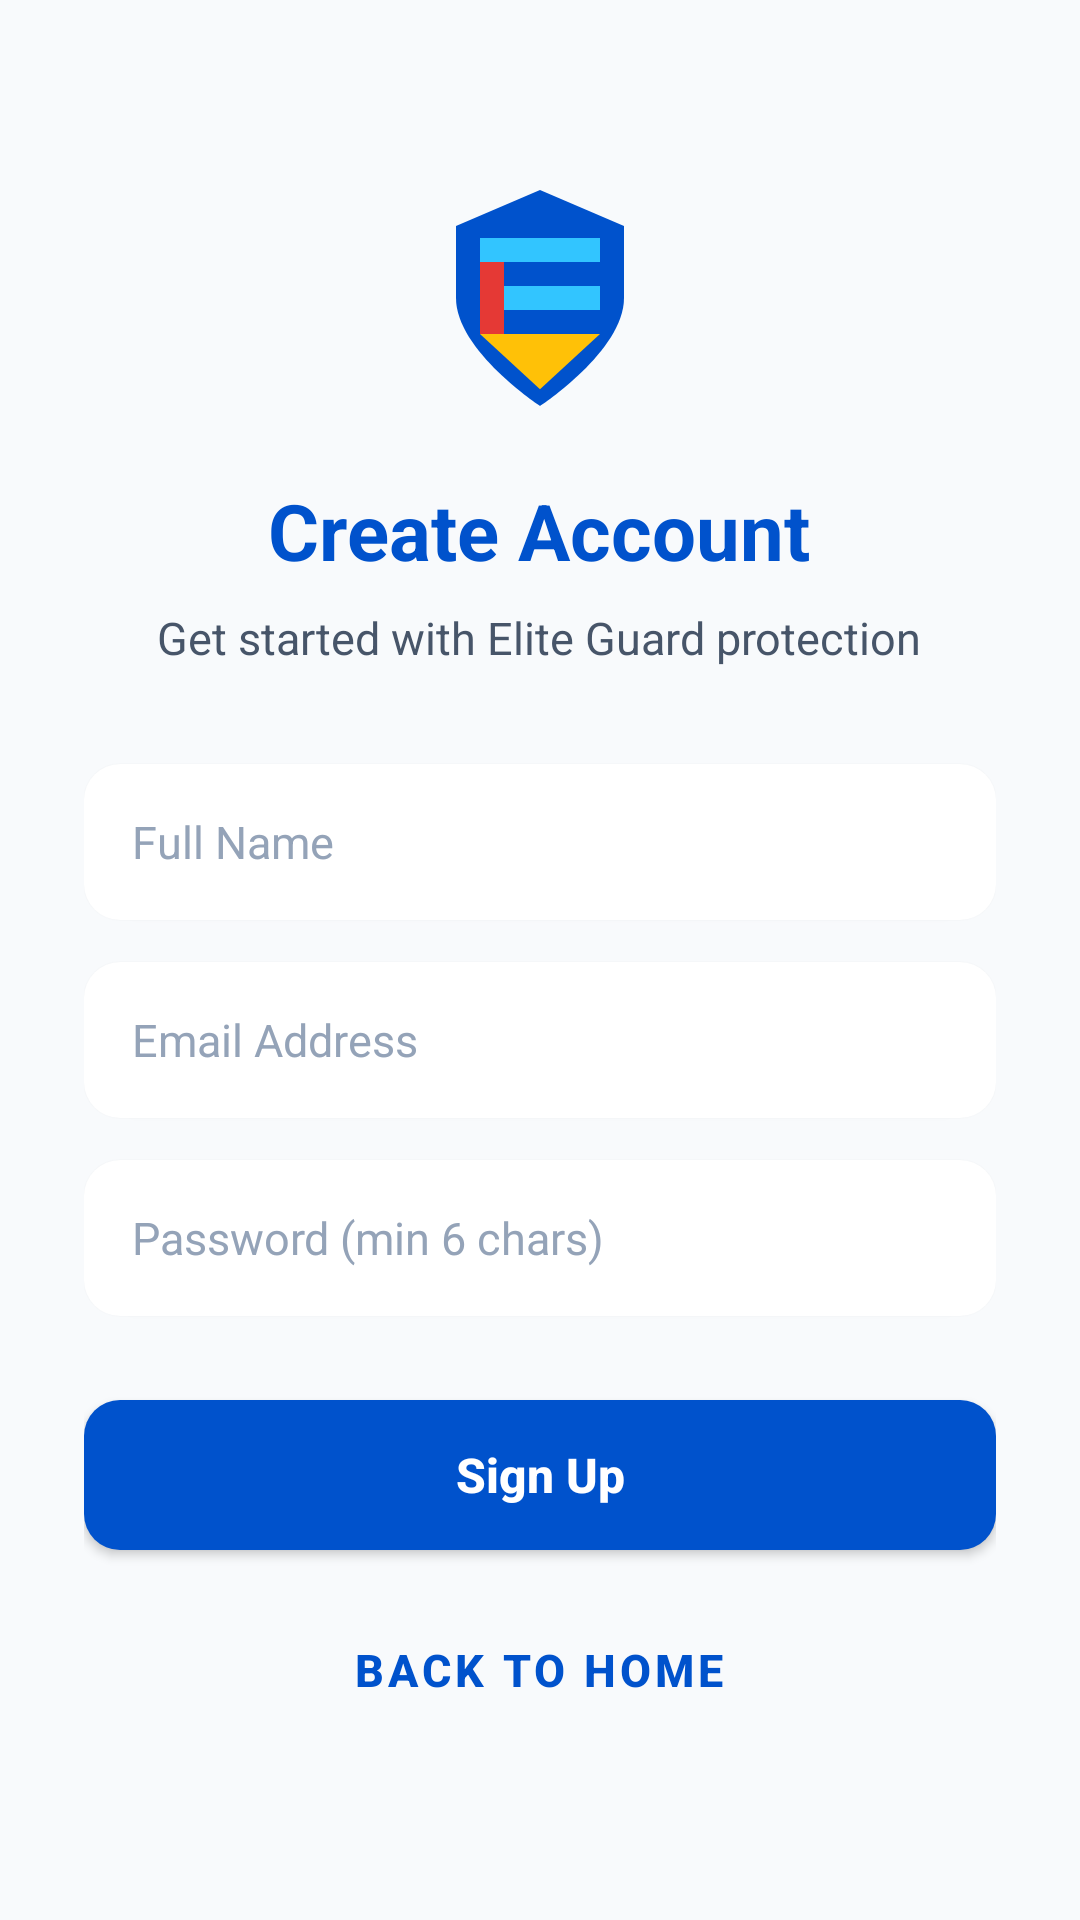

Reconstruct the res/layout file that produces this screen, plus the resources it refers to.
<!-- AndroidManifest.xml: application theme Theme.EliteGuard -->
<!-- res/layout/activity_register.xml -->
<?xml version="1.0" encoding="utf-8"?>
<LinearLayout xmlns:android="http://schemas.android.com/apk/res/android"
    android:layout_width="match_parent"
    android:layout_height="match_parent"
    android:background="@color/bg_light"
    android:gravity="center"
    android:orientation="vertical"
    android:padding="28dp">

    <ImageView
        android:layout_width="80dp"
        android:layout_height="80dp"
        android:layout_marginBottom="20dp"
        android:src="@drawable/ic_custom_shield" />

    <TextView
        android:layout_width="wrap_content"
        android:layout_height="wrap_content"
        android:text="Create Account"
        android:textColor="@color/brand_dark_blue"
        android:textSize="26sp"
        android:textStyle="bold" />

    <TextView
        android:layout_width="wrap_content"
        android:layout_height="wrap_content"
        android:layout_marginTop="8dp"
        android:layout_marginBottom="32dp"
        android:gravity="center"
        android:text="Get started with Elite Guard protection"
        android:textColor="@color/text_secondary"
        android:textSize="15sp" />

    
    <EditText
        android:id="@+id/etFullName"
        android:layout_width="match_parent"
        android:layout_height="52dp"
        android:layout_marginBottom="14dp"
        android:background="@drawable/bg_filled_button"
        android:backgroundTint="@color/card_bg"
        android:elevation="1dp"
        android:hint="Full Name"
        android:inputType="textPersonName"
        android:paddingHorizontal="16dp"
        android:textColor="@color/text_primary"
        android:textColorHint="@color/text_hint"
        android:textSize="15sp" />

    
    <EditText
        android:id="@+id/etEmail"
        android:layout_width="match_parent"
        android:layout_height="52dp"
        android:layout_marginBottom="14dp"
        android:background="@drawable/bg_filled_button"
        android:backgroundTint="@color/card_bg"
        android:elevation="1dp"
        android:hint="Email Address"
        android:inputType="textEmailAddress"
        android:paddingHorizontal="16dp"
        android:textColor="@color/text_primary"
        android:textColorHint="@color/text_hint"
        android:textSize="15sp" />

    
    <EditText
        android:id="@+id/etPassword"
        android:layout_width="match_parent"
        android:layout_height="52dp"
        android:layout_marginBottom="28dp"
        android:background="@drawable/bg_filled_button"
        android:backgroundTint="@color/card_bg"
        android:elevation="1dp"
        android:hint="Password (min 6 chars)"
        android:inputType="textPassword"
        android:paddingHorizontal="16dp"
        android:textColor="@color/text_primary"
        android:textColorHint="@color/text_hint"
        android:textSize="15sp" />

    
    <androidx.appcompat.widget.AppCompatButton
        android:id="@+id/btnSignUp"
        android:layout_width="match_parent"
        android:layout_height="50dp"
        android:layout_marginBottom="16dp"
        android:background="@drawable/bg_filled_button"
        android:text="Sign Up"
        android:textAllCaps="false"
        android:textColor="#FFFFFF"
        android:textSize="16sp"
        android:textStyle="bold" />

    
    <Button
        android:id="@+id/btnBack"
        style="@style/Widget.MaterialComponents.Button.TextButton"
        android:layout_width="wrap_content"
        android:layout_height="wrap_content"
        android:text="Back to Home"
        android:textColor="@color/brand_dark_blue"
        android:textSize="15sp"
        android:textStyle="bold" />

</LinearLayout>
<!-- resources referenced by this layout -->
<resources>
  <color name="bg_light">#F8FAFC</color>
  <color name="brand_dark_blue">#0052CC</color>
  <color name="card_bg">#FFFFFF</color>
  <color name="text_hint">#94A3B8</color>
  <color name="text_primary">#0F172A</color>
  <color name="text_secondary">#475569</color>
  <!-- drawable bg_filled_button (drawable) -->
  <?xml version="1.0" encoding="utf-8"?>
  <shape xmlns:android="http://schemas.android.com/apk/res/android"
      android:shape="rectangle">
      <solid android:color="@color/brand_dark_blue" />
      <corners android:radius="12dp" />
  </shape>
  <!-- drawable ic_custom_shield (drawable) -->
  <vector xmlns:android="http://schemas.android.com/apk/res/android"
      android:width="96dp"
      android:height="96dp"
      android:viewportWidth="100"
      android:viewportHeight="100">
  
      
      <path
          android:pathData="M50,5 L85,20 V50 C85,72 50,95 50,95 C50,95 15,72 15,50 V20 Z"
          android:fillColor="#0052CC" />
  
      
      <path
          android:pathData="M25,25 H75 V35 H25 Z"
          android:fillColor="#32C5FF" />
  
      
      <path
          android:pathData="M25,35 H35 V65 H25 Z"
          android:fillColor="#E53935" />
  
      
      <path
          android:pathData="M35,45 H75 V55 H35 Z"
          android:fillColor="#32C5FF" />
  
      
      <path
          android:pathData="M25,65 H75 L50,88 Z"
          android:fillColor="#FFC107" />
  </vector>
  <style name="Theme.EliteGuard" parent="Theme.Material3.DayNight.NoActionBar">
          
          <item name="colorPrimary">@color/brand_dark_blue</item>
          <item name="colorSecondary">@color/brand_light_blue</item>
          <item name="android:windowBackground">@color/bg_light</item>
          <item name="android:statusBarColor">@color/bg_light</item>
          <item name="android:windowLightStatusBar">true</item>
      </style>
  <color name="brand_light_blue">#38BDF8</color>
</resources>
